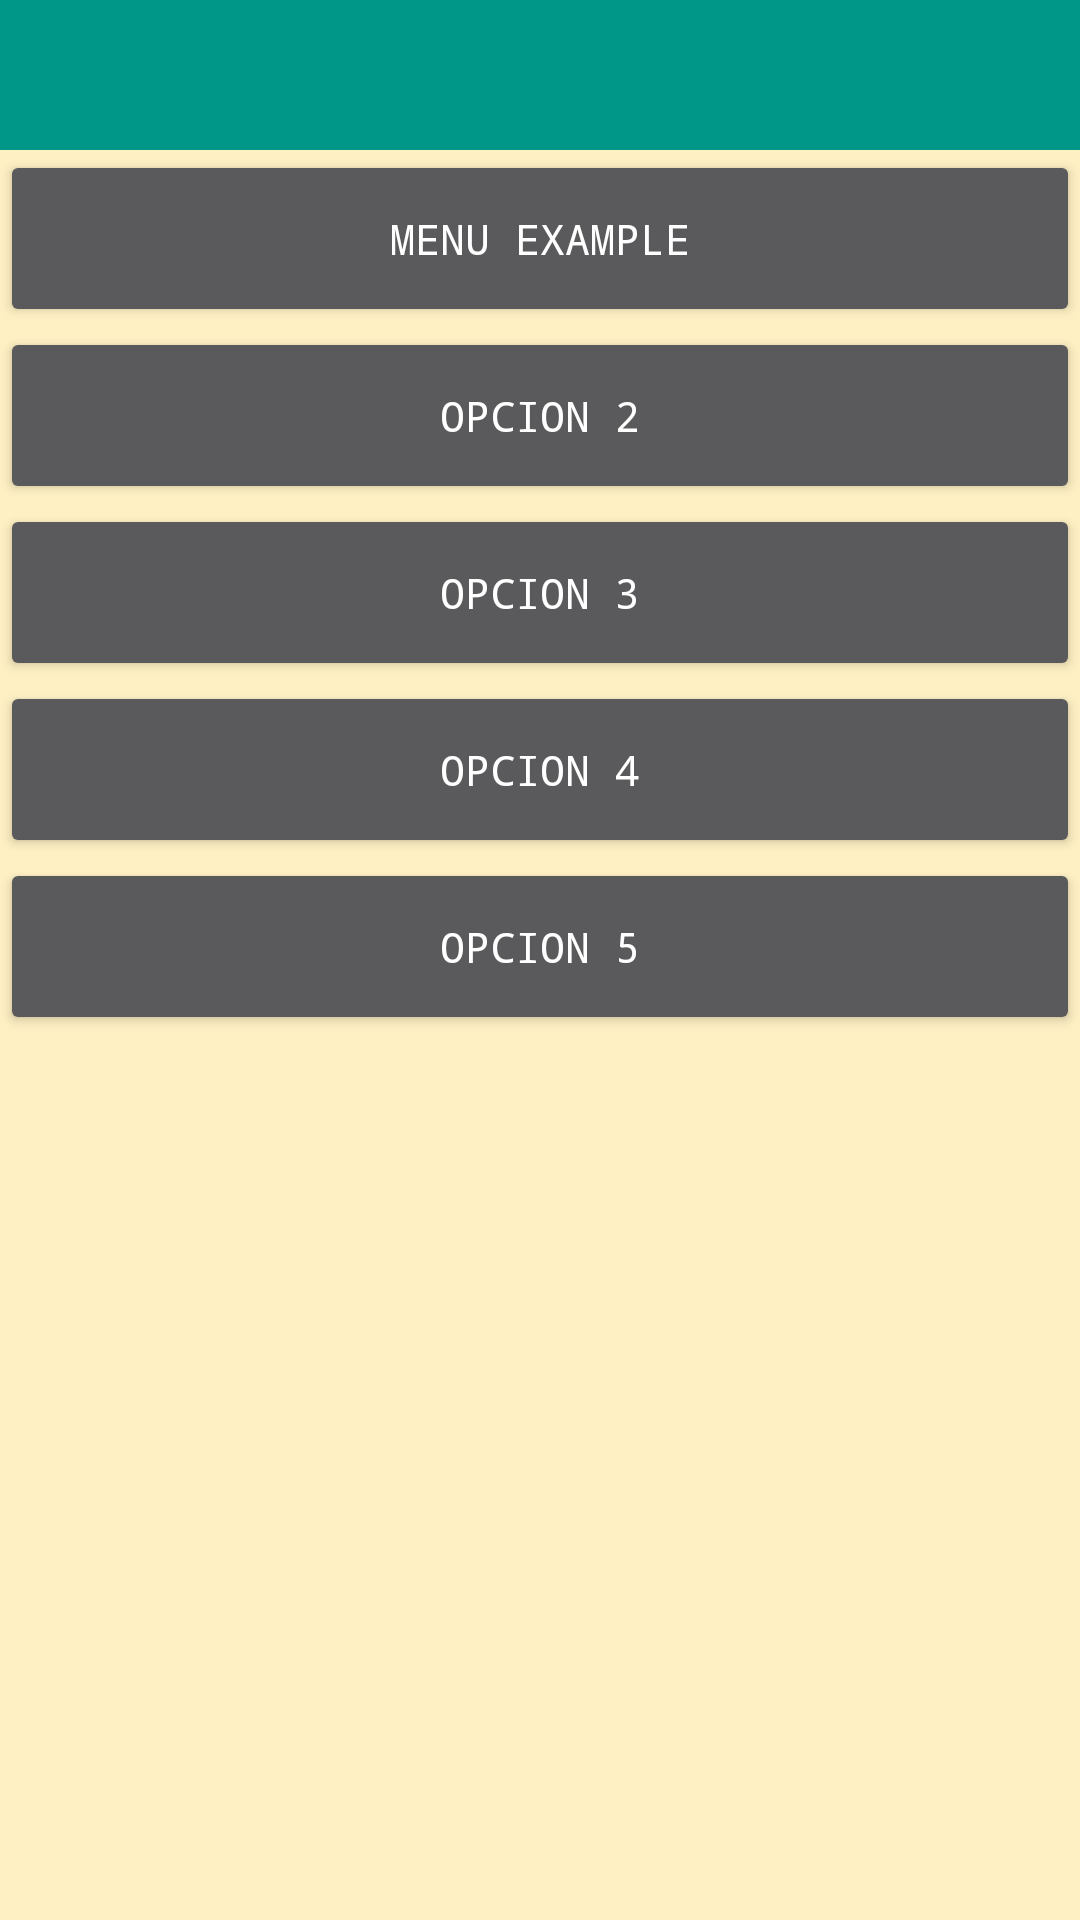

Write the Android layout XML for this screen, with the resource values it uses.
<!-- AndroidManifest.xml: application theme AppTheme -->
<!-- res/layout/activity_menu.xml -->
<?xml version="1.0" encoding="utf-8"?>
<LinearLayout xmlns:android="http://schemas.android.com/apk/res/android"
    xmlns:tools="http://schemas.android.com/tools"
    android:layout_width="match_parent"
    android:layout_height="match_parent"
    android:background="@color/fondo"
    android:orientation="vertical">


    <include
        layout="@layout/toolbar"
        android:layout_width="match_parent"
        android:layout_height="wrap_content">

    </include>


    <Button
        android:id="@+id/opcion1"
        android:layout_width="match_parent"
        android:layout_height="wrap_content"
        android:padding="20dp"
        android:text="Menu Example"
        android:typeface="monospace" />

    <Button
        android:id="@+id/opcion2"
        android:layout_width="match_parent"
        android:layout_height="wrap_content"
        android:padding="20dp"
        android:text="Opcion 2"
        android:typeface="monospace" />

    <Button
        android:id="@+id/opcion3"
        android:layout_width="match_parent"
        android:layout_height="wrap_content"
        android:padding="20dp"
        android:text="Opcion 3"
        android:typeface="monospace" />

    <Button
        android:id="@+id/opcion4"
        android:layout_width="match_parent"
        android:layout_height="wrap_content"
        android:padding="20dp"
        android:text="Opcion 4"
        android:typeface="monospace" />

    <Button
        android:id="@+id/opcion5"
        android:layout_width="match_parent"
        android:layout_height="wrap_content"
        android:padding="20dp"
        android:text="Opcion 5"
        android:typeface="monospace" />
</LinearLayout>
<!-- res/layout/toolbar.xml (included above) -->
<?xml version="1.0" encoding="utf-8"?>
<android.support.v7.widget.Toolbar xmlns:android="http://schemas.android.com/apk/res/android"
    xmlns:app="http://schemas.android.com/apk/res-auto"
    android:id="@+id/activity_my_toolbar"
    android:layout_width="match_parent"
    android:layout_height="match_parent"
    android:background="@color/primary_color"
    android:minHeight="50dp"
    app:popupTheme="@style/ThemeOverlay.AppCompat.Dark.ActionBar"
    app:theme="@style/ThemeOverlay.AppCompat.Dark.ActionBar">


</android.support.v7.widget.Toolbar>
<!-- resources referenced by this layout -->
<resources>
  <color name="fondo">#FEF0C3</color>
  <color name="primary_color">#009688</color>
  <style name="AppTheme" parent="Theme.AppCompat.NoActionBar">
          <item name="colorPrimary">@color/primary_color</item>
          <item name="colorPrimaryDark">@color/primary_color_dark</item>
          <item name="colorAccent">@color/accent_color</item>
          
      </style>
  <color name="primary_color_dark">#00796B</color>
  <color name="accent_color">#8BC34A</color>
</resources>
